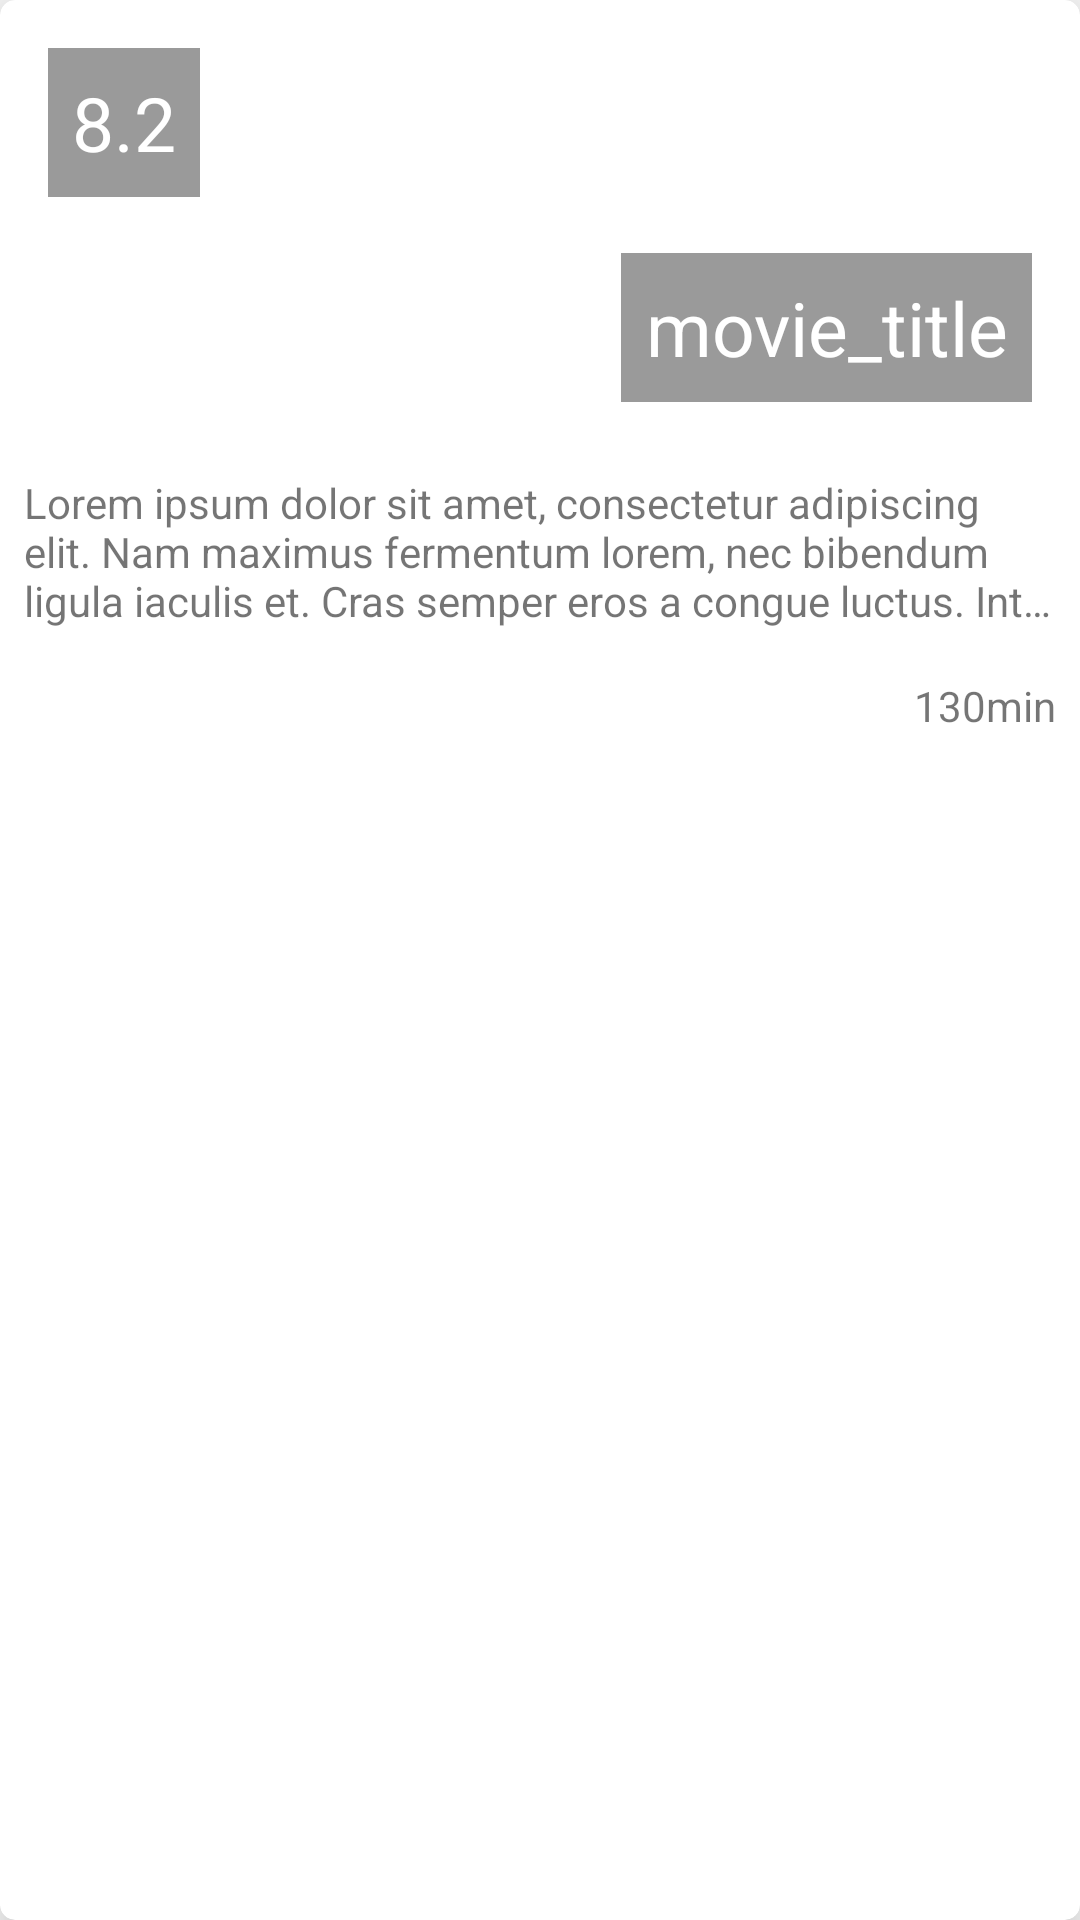

Write the Android layout XML for this screen, with the resource values it uses.
<!-- AndroidManifest.xml: application theme AppTheme -->
<!-- res/layout/cardview_movie.xml -->
<?xml version="1.0" encoding="utf-8"?>
<android.support.v7.widget.CardView xmlns:android="http://schemas.android.com/apk/res/android"
    xmlns:app="http://schemas.android.com/apk/res-auto"
    android:layout_width="match_parent"
    android:layout_height="wrap_content"
    android:layout_margin="8dp"
    app:cardCornerRadius="5dp"
    app:cardElevation="10dp">

    <RelativeLayout
        android:layout_width="wrap_content"
        android:layout_height="wrap_content">

        <ImageView
            android:id="@+id/movie_image_cv"
            android:layout_width="match_parent"
            android:layout_height="150dp"
            android:scaleType="centerCrop"
            android:src="@drawable/ic_launcher_background" />

        <TextView
            android:id="@+id/movie_title_cv"
            android:layout_width="wrap_content"
            android:layout_height="wrap_content"
            android:layout_alignEnd="@id/movie_image_cv"
            android:layout_alignRight="@id/movie_image_cv"
            android:layout_alignBottom="@id/movie_image_cv"
            android:layout_margin="16dp"

            android:background="#65000000"
            android:gravity="end"

            android:lines="1"
            android:padding="8dp"

            android:text="@string/movie_title_string"
            android:textColor="#fff"
            android:textSize="25sp" />

        <TextView
            android:id="@+id/movie_rate_cv"
            android:layout_width="wrap_content"
            android:layout_height="wrap_content"
            android:layout_alignStart="@id/movie_image_cv"
            android:layout_alignLeft="@id/movie_image_cv"
            android:layout_alignTop="@id/movie_image_cv"

            android:layout_margin="16dp"
            android:background="#65000000"

            android:gravity="end"
            android:padding="8dp"

            android:text="@string/rate_ex_string"
            android:textColor="#fff"

            android:textSize="25sp" />

        <LinearLayout
            android:id="@+id/data_container_ll_cv"
            android:layout_width="match_parent"
            android:layout_height="wrap_content"
            android:layout_below="@id/movie_image_cv"

            android:orientation="vertical">

            <TextView
                android:id="@+id/movie_plot_cv"
                android:layout_width="match_parent"
                android:layout_height="wrap_content"
                android:layout_margin="8dp"
                android:ellipsize="end"
                android:lines="3"
                android:text="@string/lorem_30_string" />

            <TextView
                android:id="@+id/movie_runtime_cv"
                android:layout_width="match_parent"
                android:layout_height="wrap_content"
                android:layout_margin="8dp"
                android:gravity="end"
                android:text="@string/runtime_ex_string" />

        </LinearLayout>

    </RelativeLayout>

</android.support.v7.widget.CardView>
<!-- resources referenced by this layout -->
<resources>
  <string name="lorem_30_string">Lorem ipsum dolor sit amet, consectetur adipiscing elit. Nam maximus fermentum lorem, nec bibendum ligula iaculis et. Cras semper eros a congue luctus. Integer porttitor ut mauris a aliquet. Pellentesque.</string>
  <string name="movie_title_string">movie_title</string>
  <string name="rate_ex_string">8.2</string>
  <string name="runtime_ex_string">130min</string>
  <style name="AppTheme" parent="Theme.AppCompat.Light.NoActionBar">
          <item name="colorPrimary">@color/colorPrimary</item>
          <item name="colorPrimaryDark">@color/colorPrimaryDark</item>
          <item name="colorAccent">@color/colorAccent</item>
      </style>
  <!-- not gathered from this repository: default colours our renderer supplied (Android Studio template values) -->
  <color name="colorPrimary">#FF6200EE</color>
  <color name="colorPrimaryDark">#FF3700B3</color>
  <color name="colorAccent">#FF03DAC5</color>
</resources>
